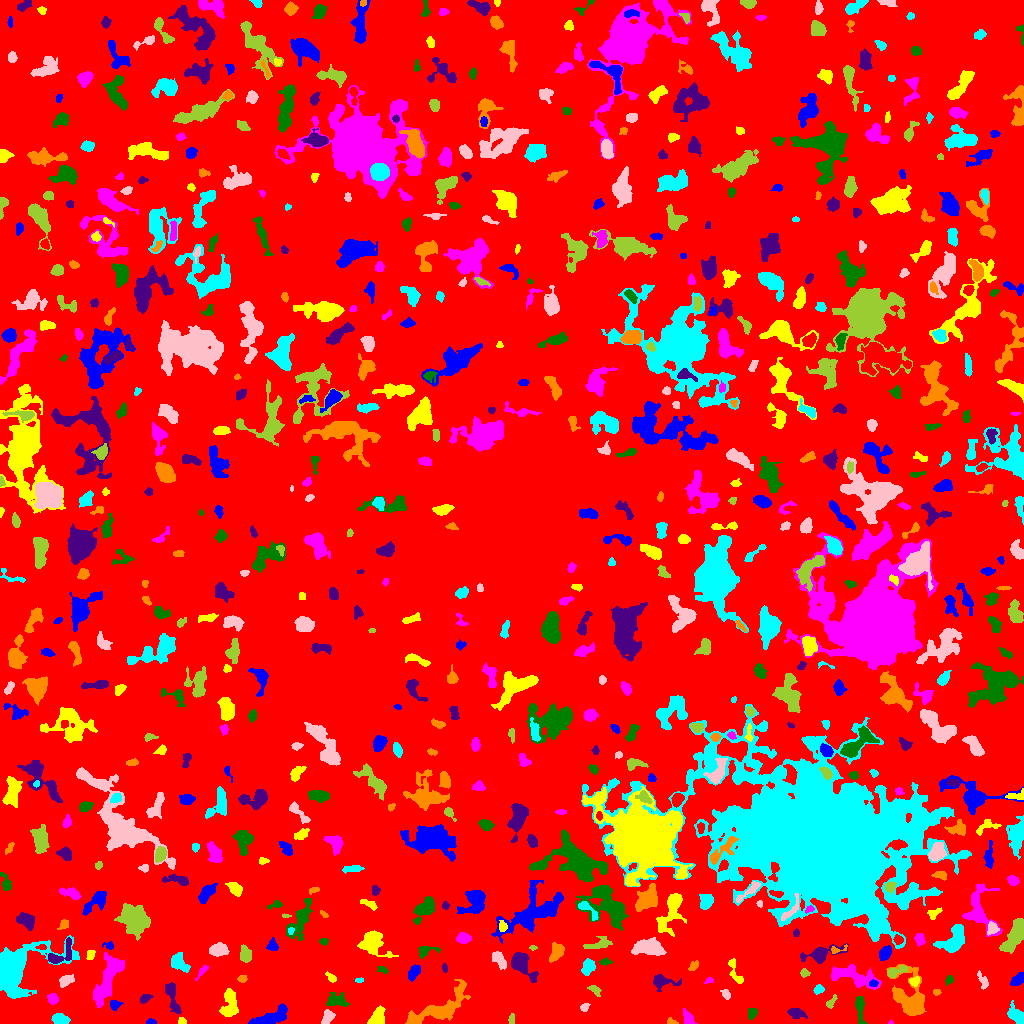

Values plotted in this chart, from the file beside it:
ID, X, Y, A, B, theta, total_flux, mu_max, mu_median, mu_mean, R_fwhm, R_e, R10, R90, x_start, x_end, y_start, y_end, area, greylevel
0, 521.2, 514.1, 303.2, 293.7, 0.04559, 1403419, 13.0, 1.0, 1.814, 38.33, 229.7, 86.8, 373.5, 0, 1023, 0, 1023, 773471, 1.814
1, 151.0, 1.23, 2.003, 1.116, -0.06525, 100.0, 6.0, 1.5, 1.923, 2.459, 1.784, 0.5642, 2.877, 146, 156, 0, 5, 52, 6.923
2, 181.7, 2.287, 2.001, 1.784, -0.5821, 101.0, 4.0, 2.0, 1.87, 3.338, 2.326, 0.9772, 3.568, 178, 186, 0, 6, 54, 6.87
3, 890.4, 0.7, 1.408, 0.7303, 0.08314, 30.0, 3.0, 2.0, 1.579, 1.784, 1.262, 0.0, 1.954, 888, 893, 0, 3, 19, 6.579
4, 752.6, 10.6, 2.563, 1.899, 1.239, 173.0, 5.0, 2.0, 1.747, 2.764, 2.706, 0.9772, 4.37, 748, 757, 4, 15, 99, 6.747
5, 796.1, 10.3, 4.146, 2.379, -0.2374, 481.0, 6.0, 3.0, 3.025, 5.412, 3.949, 1.596, 6.103, 787, 807, 5, 15, 159, 7.025
6, 671.9, 1.449, 2.789, 1.366, -0.2387, 156.0, 6.0, 3.0, 2.836, 3.09, 2.185, 0.7979, 3.478, 667, 678, 0, 6, 55, 6.836
7, 59.85, 4.338, 4.083, 2.507, -0.1218, 796.0, 9.0, 4.5, 4.795, 5.14, 4.068, 1.596, 6.383, 51, 70, 0, 10, 166, 7.795
8, 327.6, 7.014, 3.601, 2.583, 1.171, 427.0, 8.0, 3.0, 2.965, 3.989, 3.656, 1.382, 5.809, 321, 335, 0, 14, 144, 6.965
9, 511.9, 4.076, 2.615, 1.256, 1.501, 197.0, 7.0, 3.0, 3.177, 2.932, 2.257, 0.7979, 3.568, 508, 514, 0, 10, 62, 8.177
10, 967.9, 18.62, 17.97, 6.742, -0.4501, 2955, 12.0, 3.0, 3.15, 6.507, 8.612, 3.09, 14.4, 931, 997, 3, 53, 938, 7.15
11, 270.9, 5.972, 9.821, 2.937, 0.366, 1616, 11.0, 4.0, 4.071, 5.863, 6.103, 2.394, 9.525, 248, 287, 0, 20, 397, 8.071
12, 377.5, 5.523, 4.962, 3.287, 1.098, 742.0, 7.0, 3.0, 3.298, 5.528, 4.549, 1.784, 7.181, 367, 385, 0, 18, 225, 7.298
13, 687.9, 5.108, 4.024, 2.247, -1.177, 472.0, 7.0, 3.0, 3.496, 4.618, 3.613, 1.493, 5.585, 683, 697, 0, 15, 135, 7.496
14, 860, 16.98, 6.593, 2.044, -1.52, 639.0, 9.0, 2.0, 3.148, 4.068, 3.909, 1.493, 6.652, 855, 867, 0, 27, 203, 7.148
15, 172.8, 25.3, 9.88, 2.573, -1.312, 758.0, 6.0, 3.0, 2.839, 7.136, 5.67, 2.111, 8.444, 165, 181, 10, 41, 267, 5.839
16, 440.6, 14.86, 16.17, 5.395, 0.5054, 2404, 10.0, 2.0, 2.859, 7.313, 7.959, 2.877, 13.66, 405, 470, 0, 44, 841, 6.859
17, 1015, 8.485, 4.481, 2.912, -0.8159, 625.0, 8.0, 2.0, 2.753, 4.787, 4.184, 1.596, 7.092, 1007, 1023, 0, 23, 227, 6.753
18, 584.2, 15.84, 2.45, 1.826, 1.121, 101.0, 4.0, 1.0, 1.485, 3.141, 2.394, 0.9772, 3.827, 580, 590, 12, 20, 68, 6.485
19, 830.8, 20.97, 3.781, 1.693, 0.9218, 149.0, 4.0, 1.0, 1.713, 3.656, 2.877, 0.9772, 4.72, 826, 837, 15, 29, 87, 5.713
20, 491.1, 29.4, 9.603, 5.896, -0.7369, 3500, 13.0, 6.0, 5.719, 8.482, 7.797, 3.038, 12.11, 478, 508, 16, 52, 612, 8.719
21, 114.7, 18.64, 2.523, 2.281, 0.05089, 244.0, 5.0, 2.0, 2.465, 3.613, 2.932, 1.128, 4.754, 110, 123, 13, 23, 99, 7.465
22, 229.6, 19.73, 7.952, 3.735, 1.523, 1015, 7.0, 3.0, 2.925, 6.383, 5.836, 2.257, 8.974, 219, 238, 7, 35, 347, 6.925
23, 52.58, 24.75, 2.65, 2.441, -1.112, 339.0, 6.0, 3.0, 3.082, 4.652, 3.338, 1.382, 5.109, 47, 58, 19, 30, 110, 7.082
24, 336.3, 22.96, 4.994, 3.127, -0.08481, 651.0, 7.0, 3.0, 2.83, 5.412, 4.652, 1.784, 7.047, 326, 350, 17, 31, 230, 6.83
25, 144.9, 25.08, 2.886, 1.761, 0.5528, 250.0, 6.0, 2.0, 2.717, 3.742, 2.821, 1.128, 4.478, 140, 153, 20, 29, 92, 7.717
26, 936.3, 31.32, 1.636, 1.301, -0.09872, 66.0, 4.0, 1.0, 1.375, 2.523, 1.784, 0.5642, 2.985, 933, 941, 28, 34, 48, 9.375
27, 818.6, 33.92, 2.407, 2.085, 0.421, 230.0, 6.0, 2.0, 2.706, 3.385, 2.706, 0.9772, 4.406, 813, 824, 29, 39, 85, 6.706
28, 726.2, 28.95, 2.434, 1.683, -1.151, 128.0, 5.0, 1.5, 1.6, 2.523, 2.459, 0.7979, 3.949, 720, 730, 24, 34, 80, 6.6
29, 595, 33.91, 2.563, 1.584, -0.5207, 117.0, 4.0, 1.0, 1.219, 3.338, 2.459, 0.9772, 3.989, 587, 601, 27, 38, 96, 6.219
30, 523, 34.7, 2.084, 1.607, -0.1036, 113.0, 4.0, 2.0, 2.093, 3.613, 2.326, 0.7979, 3.523, 519, 527, 32, 38, 54, 6.093
31, 873.5, 40.22, 1.995, 1.537, 0.1543, 130.0, 6.0, 2.0, 2.167, 2.585, 2.111, 0.7979, 3.523, 869, 878, 37, 44, 60, 11.17
32, 914.7, 42.3, 2.778, 2.033, 0.4466, 236.0, 5.0, 3.0, 2.744, 3.868, 2.985, 1.128, 4.583, 909, 919, 37, 47, 86, 8.744
33, 709.4, 43.33, 1.977, 1.235, 0.4179, 72.0, 5.0, 1.0, 1.469, 2.034, 1.693, 0.5642, 2.877, 704, 713, 40, 46, 49, 7.469
34, 949.1, 43.67, 2.274, 1.809, 1.002, 185.0, 5.0, 3.0, 2.761, 3.432, 2.585, 0.9772, 3.949, 945, 953, 38, 48, 67, 9.761
35, 661.7, 41.77, 6.099, 3.208, -0.04537, 555.0, 7.0, 2.0, 2.392, 4.222, 4.297, 1.596, 7.313, 653, 681, 32, 49, 232, 6.392
36, 242.3, 44.32, 1.998, 1.519, 0.03161, 88.0, 3.0, 1.0, 1.333, 2.985, 2.185, 0.7979, 3.523, 237, 247, 41, 48, 66, 6.333
37, 359.1, 43.41, 1.779, 0.9676, 0.05819, 74.0, 5.0, 1.0, 1.805, 2.111, 1.596, 0.5642, 2.646, 355, 363, 41, 46, 41, 6.805
38, 66.08, 42.83, 3.612, 2.011, 0.3913, 420.0, 7.0, 3.0, 2.838, 4.146, 3.338, 1.262, 5.323, 59, 74, 36, 49, 148, 7.838
39, 804.6, 50.57, 2.188, 1.821, -0.1185, 150.0, 4.0, 2.0, 2.143, 3.785, 2.523, 0.9772, 3.949, 800, 810, 46, 55, 70, 7.143
40, 631.2, 28.85, 9.431, 7.197, 0.9243, 2397, 10.0, 3.0, 3.222, 7.548, 7.899, 2.932, 13.03, 610, 646, 13, 55, 744, 8.222
41, 1018, 43.68, 3.904, 2.274, 0.7232, 525.0, 7.0, 4.0, 3.671, 4.951, 3.785, 1.493, 5.754, 1010, 1023, 38, 51, 143, 7.671
42, 331.1, 45.79, 3.226, 1.578, -0.6837, 186.0, 5.0, 2.0, 2.385, 3.338, 2.646, 0.9772, 4.146, 325, 336, 41, 52, 78, 6.385
43, 853.4, 47.01, 13.22, 4.211, -0.2541, 2300, 9.0, 4.0, 4.035, 8.176, 7.674, 2.985, 11.83, 831, 881, 34, 59, 570, 8.035
44, 382.9, 53.57, 2.919, 1.569, -0.3771, 106.0, 4.0, 1.0, 1.631, 3.038, 2.394, 0.7979, 4.029, 377, 388, 50, 57, 65, 5.631
45, 521.2, 60.24, 6.76, 3.621, -0.8848, 1818, 14.0, 3.0, 4.568, 5.863, 5.293, 2.034, 9.132, 511, 538, 41, 71, 398, 8.568
46, 909.9, 24, 11.63, 7.4, -1.152, 4429, 14.0, 4.0, 5.408, 9.458, 8.33, 3.241, 13.8, 886, 926, 8, 59, 819, 8.408
47, 588.1, 56.46, 3.992, 2.741, 1.114, 420.0, 5.0, 2.0, 2.333, 4.951, 4.184, 1.596, 6.457, 581, 595, 48, 65, 180, 6.333
48, 982.8, 42.55, 4.864, 2.036, -1.133, 271.0, 4.0, 2.0, 2.277, 5.585, 3.656, 1.382, 5.47, 977, 988, 34, 53, 119, 6.277
49, 895.1, 51.84, 5.593, 2.128, 0.3197, 559.0, 9.0, 3.0, 3.63, 3.742, 3.568, 1.382, 6.206, 887, 908, 46, 58, 154, 8.63
50, 756.1, 56.69, 3.169, 2.057, -1.208, 217.0, 4.0, 2.0, 2.067, 4.652, 3.241, 1.262, 5.109, 752, 762, 50, 64, 105, 6.067
51, 413.7, 51.26, 3.842, 2.287, 1.042, 520.0, 8.0, 3.0, 3.333, 4.549, 3.742, 1.493, 6.024, 408, 420, 42, 59, 156, 7.333
52, 734.9, 52.71, 8.186, 2.361, -1.235, 413.0, 6.0, 2.0, 2.444, 4.72, 3.989, 1.382, 6.257, 728, 743, 40, 65, 169, 6.444
53, 201.5, 51.49, 5.226, 1.394, 0.9213, 136.0, 3.0, 2.0, 1.619, 4.029, 3.192, 1.262, 4.652, 195, 208, 43, 58, 84, 5.619
54, 605.6, 61.45, 2.948, 1.65, 0.06102, 141.0, 4.0, 2.0, 1.958, 3.989, 2.821, 0.9772, 4.222, 599, 613, 58, 66, 72, 6.958
55, 445, 55.47, 1.889, 1.189, -1.292, 64.0, 3.0, 1.0, 1.306, 2.585, 1.954, 0.7979, 3.038, 442, 447, 51, 60, 49, 6.306
56, 693.4, 57.39, 3.163, 1.866, 0.7799, 145.0, 3.0, 2.0, 1.747, 4.184, 3.192, 1.128, 4.618, 688, 698, 53, 63, 83, 6.747
57, 14.26, 53.57, 18.02, 10.27, 0.6152, 10857, 52.0, 5.0, 6.735, 3.742, 10.33, 2.932, 18.94, 0, 79, 25, 88, 1612, 9.735
58, 499.1, 63.72, 4.702, 2.414, -0.9871, 643.0, 8.0, 4.0, 3.514, 5.528, 4.26, 1.596, 6.531, 492, 506, 54, 72, 183, 7.514
59, 245.6, 68.89, 3.812, 2.595, -1.396, 592.0, 7.0, 3.0, 3.422, 4.951, 3.949, 1.596, 6.308, 240, 251, 61, 79, 173, 7.422
... 708 more rows
